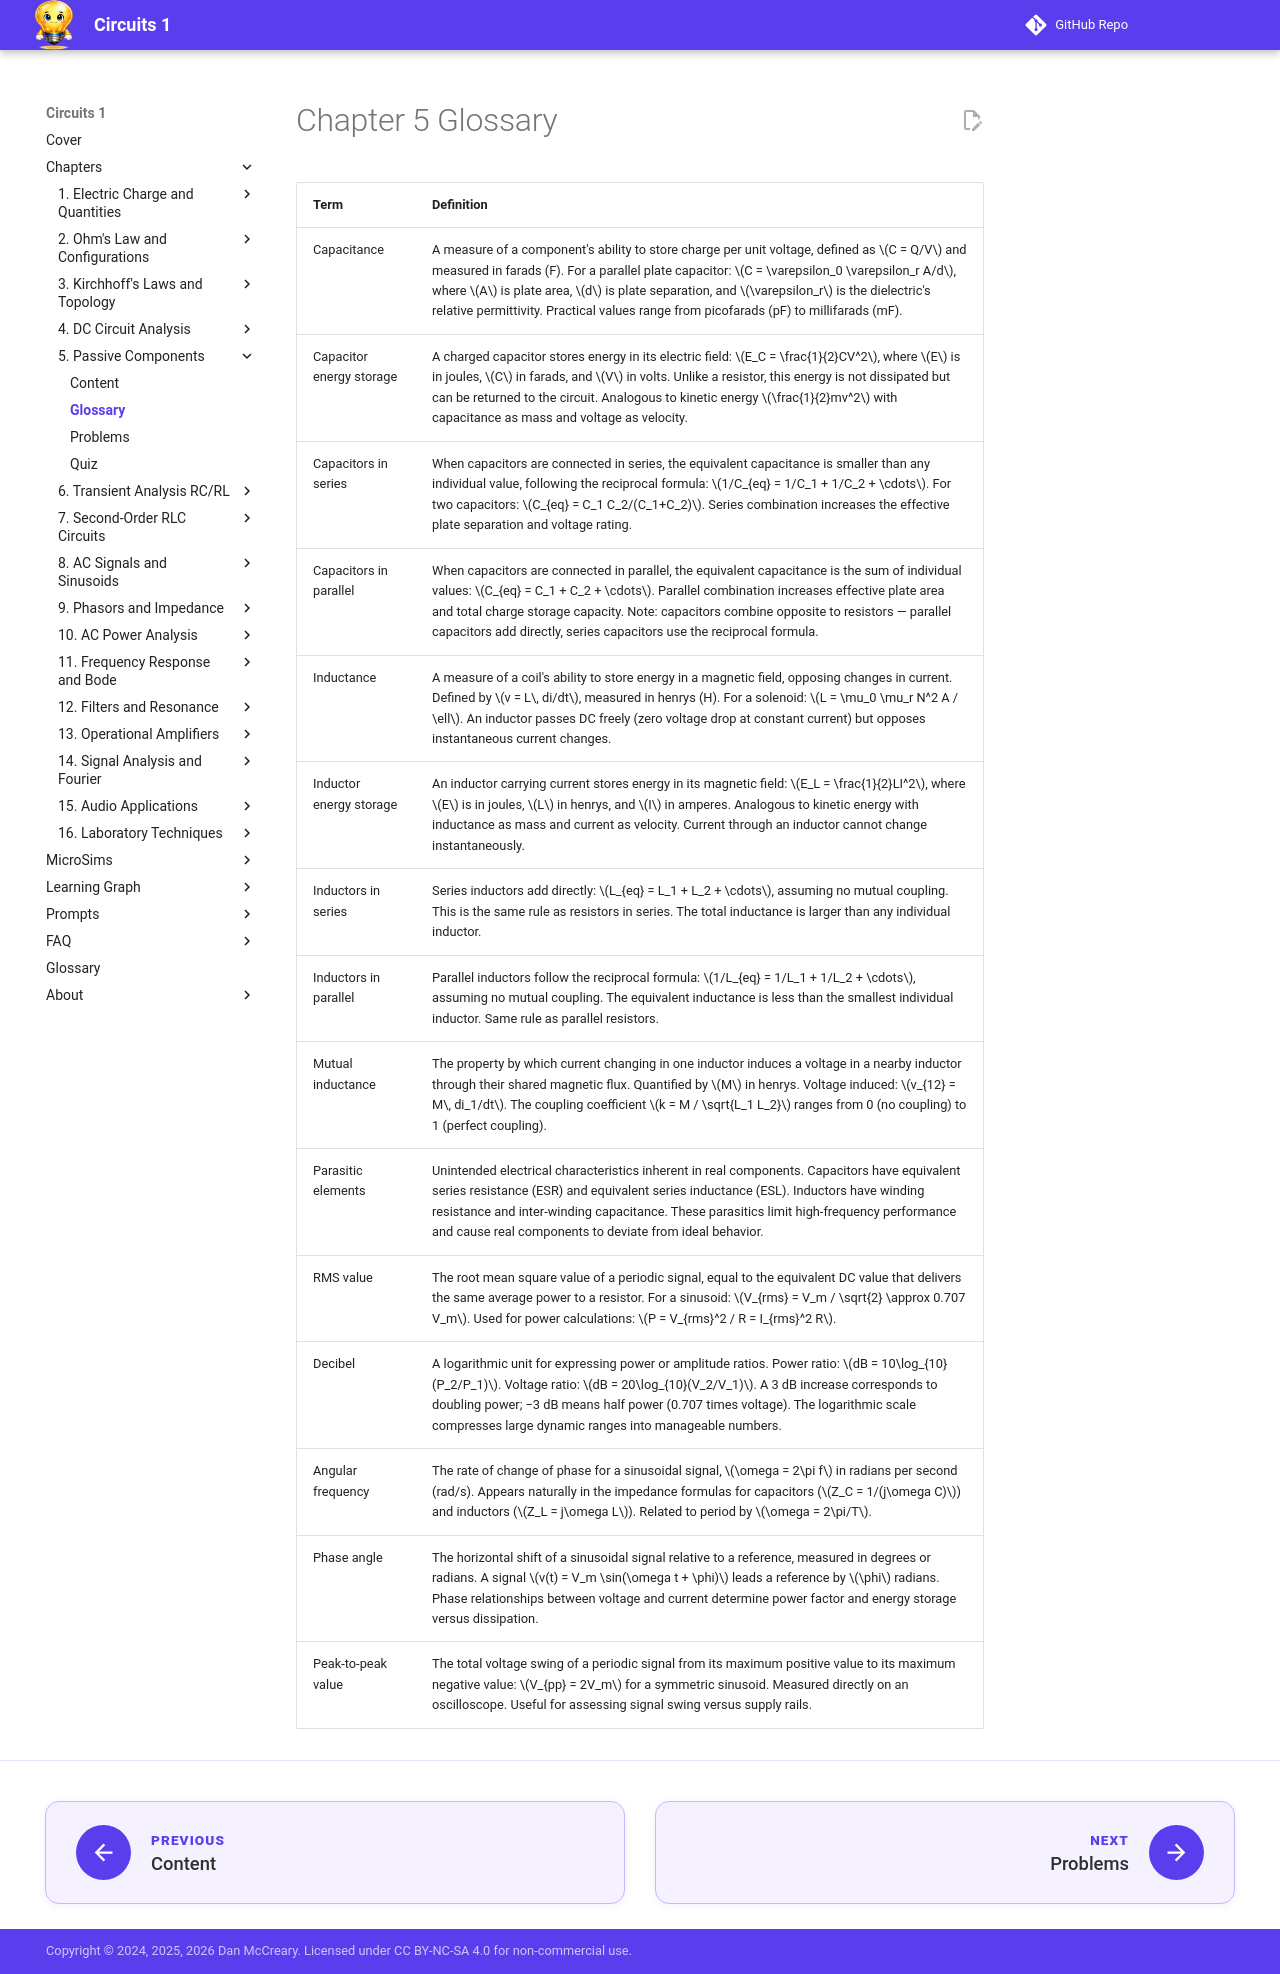

repository: dmccreary/circuits · page: chapters/05-passive-components/glossary/index.html · generator: mkdocs

---
title: Chapter 5 Glossary — Passive Components
description: Key terms and definitions for Chapter 5
---

<div class="unit1-styled" markdown>

# Chapter 5 Glossary

| Term | Definition |
|------|-----------|
| Capacitance | A measure of a component's ability to store charge per unit voltage, defined as \(C = Q/V\) and measured in farads (F). For a parallel plate capacitor: \(C = \varepsilon_0 \varepsilon_r A/d\), where \(A\) is plate area, \(d\) is plate separation, and \(\varepsilon_r\) is the dielectric's relative permittivity. Practical values range from picofarads (pF) to millifarads (mF). |
| Capacitor energy storage | A charged capacitor stores energy in its electric field: \(E_C = \frac{1}{2}CV^2\), where \(E\) is in joules, \(C\) in farads, and \(V\) in volts. Unlike a resistor, this energy is not dissipated but can be returned to the circuit. Analogous to kinetic energy \(\frac{1}{2}mv^2\) with capacitance as mass and voltage as velocity. |
| Capacitors in series | When capacitors are connected in series, the equivalent capacitance is smaller than any individual value, following the reciprocal formula: \(1/C_{eq} = 1/C_1 + 1/C_2 + \cdots\). For two capacitors: \(C_{eq} = C_1 C_2/(C_1+C_2)\). Series combination increases the effective plate separation and voltage rating. |
| Capacitors in parallel | When capacitors are connected in parallel, the equivalent capacitance is the sum of individual values: \(C_{eq} = C_1 + C_2 + \cdots\). Parallel combination increases effective plate area and total charge storage capacity. Note: capacitors combine opposite to resistors — parallel capacitors add directly, series capacitors use the reciprocal formula. |
| Inductance | A measure of a coil's ability to store energy in a magnetic field, opposing changes in current. Defined by \(v = L\, di/dt\), measured in henrys (H). For a solenoid: \(L = \mu_0 \mu_r N^2 A / \ell\). An inductor passes DC freely (zero voltage drop at constant current) but opposes instantaneous current changes. |
| Inductor energy storage | An inductor carrying current stores energy in its magnetic field: \(E_L = \frac{1}{2}LI^2\), where \(E\) is in joules, \(L\) in henrys, and \(I\) in amperes. Analogous to kinetic energy with inductance as mass and current as velocity. Current through an inductor cannot change instantaneously. |
| Inductors in series | Series inductors add directly: \(L_{eq} = L_1 + L_2 + \cdots\), assuming no mutual coupling. This is the same rule as resistors in series. The total inductance is larger than any individual inductor. |
| Inductors in parallel | Parallel inductors follow the reciprocal formula: \(1/L_{eq} = 1/L_1 + 1/L_2 + \cdots\), assuming no mutual coupling. The equivalent inductance is less than the smallest individual inductor. Same rule as parallel resistors. |
| Mutual inductance | The property by which current changing in one inductor induces a voltage in a nearby inductor through their shared magnetic flux. Quantified by \(M\) in henrys. Voltage induced: \(v_{12} = M\, di_1/dt\). The coupling coefficient \(k = M / \sqrt{L_1 L_2}\) ranges from 0 (no coupling) to 1 (perfect coupling). |
| Parasitic elements | Unintended electrical characteristics inherent in real components. Capacitors have equivalent series resistance (ESR) and equivalent series inductance (ESL). Inductors have winding resistance and inter-winding capacitance. These parasitics limit high-frequency performance and cause real components to deviate from ideal behavior. |
| RMS value | The root mean square value of a periodic signal, equal to the equivalent DC value that delivers the same average power to a resistor. For a sinusoid: \(V_{rms} = V_m / \sqrt{2} \approx 0.707 V_m\). Used for power calculations: \(P = V_{rms}^2 / R = I_{rms}^2 R\). |
| Decibel | A logarithmic unit for expressing power or amplitude ratios. Power ratio: \(dB = 10\log_{10}(P_2/P_1)\). Voltage ratio: \(dB = 20\log_{10}(V_2/V_1)\). A 3 dB increase corresponds to doubling power; −3 dB means half power (0.707 times voltage). The logarithmic scale compresses large dynamic ranges into manageable numbers. |
| Angular frequency | The rate of change of phase for a sinusoidal signal, \(\omega = 2\pi f\) in radians per second (rad/s). Appears naturally in the impedance formulas for capacitors (\(Z_C = 1/(j\omega C)\)) and inductors (\(Z_L = j\omega L\)). Related to period by \(\omega = 2\pi/T\). |
| Phase angle | The horizontal shift of a sinusoidal signal relative to a reference, measured in degrees or radians. A signal \(v(t) = V_m \sin(\omega t + \phi)\) leads a reference by \(\phi\) radians. Phase relationships between voltage and current determine power factor and energy storage versus dissipation. |
| Peak-to-peak value | The total voltage swing of a periodic signal from its maximum positive value to its maximum negative value: \(V_{pp} = 2V_m\) for a symmetric sinusoid. Measured directly on an oscilloscope. Useful for assessing signal swing versus supply rails. |

</div>
